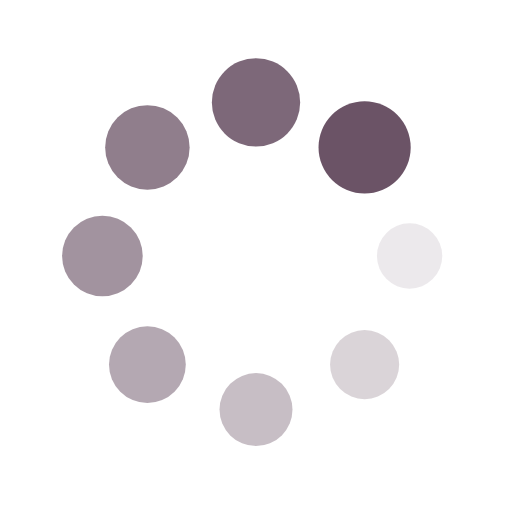
t = 0.00 s
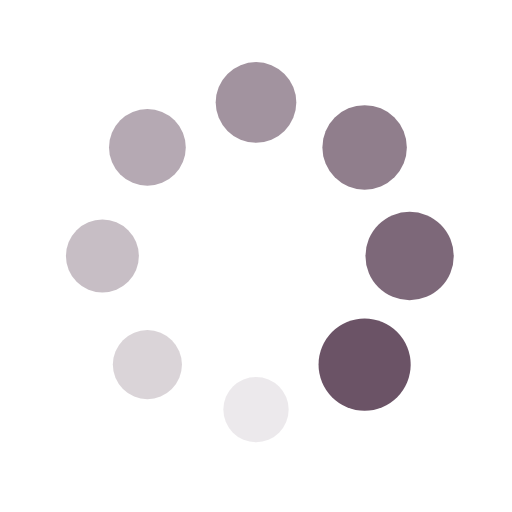
t = 0.33 s
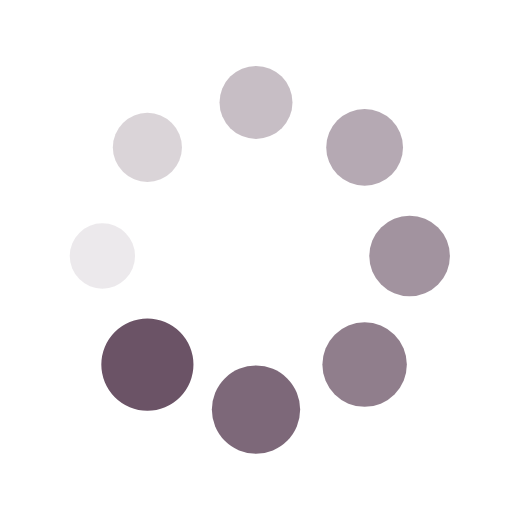
t = 0.66 s
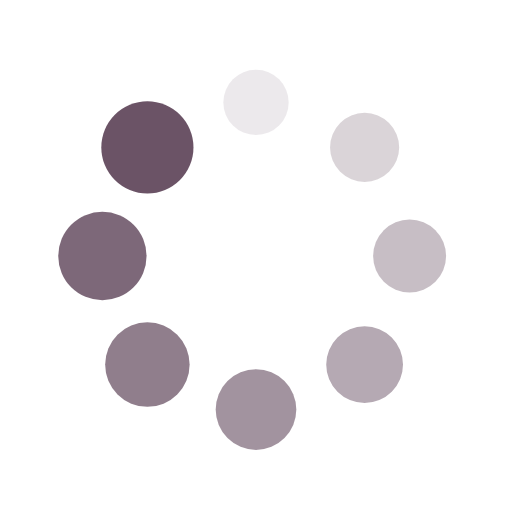
t = 0.99 s

The animated SVG that drew these frames (rendered in a browser with its animation timeline set to each time). Animation: 16 SMIL elements (animate=8,animateTransform=8); one cycle of 1.32 s, repeats indefinitely.

<?xml version="1.0" encoding="utf-8"?>
<svg xmlns="http://www.w3.org/2000/svg" xmlns:xlink="http://www.w3.org/1999/xlink" style="margin: auto; background: none; display: block; shape-rendering: auto;" width="200px" height="200px" viewBox="0 0 100 100" preserveAspectRatio="xMidYMid">
<g transform="translate(80,50)">
<g transform="rotate(0)">
<circle cx="0" cy="0" r="6" fill="#6b5366" fill-opacity="1">
  <animateTransform attributeName="transform" type="scale" begin="-1.1513157894736843s" values="1.5 1.5;1 1" keyTimes="0;1" dur="1.3157894736842106s" repeatCount="indefinite"></animateTransform>
  <animate attributeName="fill-opacity" keyTimes="0;1" dur="1.3157894736842106s" repeatCount="indefinite" values="1;0" begin="-1.1513157894736843s"></animate>
</circle>
</g>
</g><g transform="translate(71.21320343559643,71.21320343559643)">
<g transform="rotate(45)">
<circle cx="0" cy="0" r="6" fill="#6b5366" fill-opacity="0.875">
  <animateTransform attributeName="transform" type="scale" begin="-0.9868421052631579s" values="1.5 1.5;1 1" keyTimes="0;1" dur="1.3157894736842106s" repeatCount="indefinite"></animateTransform>
  <animate attributeName="fill-opacity" keyTimes="0;1" dur="1.3157894736842106s" repeatCount="indefinite" values="1;0" begin="-0.9868421052631579s"></animate>
</circle>
</g>
</g><g transform="translate(50,80)">
<g transform="rotate(90)">
<circle cx="0" cy="0" r="6" fill="#6b5366" fill-opacity="0.75">
  <animateTransform attributeName="transform" type="scale" begin="-0.8223684210526315s" values="1.5 1.5;1 1" keyTimes="0;1" dur="1.3157894736842106s" repeatCount="indefinite"></animateTransform>
  <animate attributeName="fill-opacity" keyTimes="0;1" dur="1.3157894736842106s" repeatCount="indefinite" values="1;0" begin="-0.8223684210526315s"></animate>
</circle>
</g>
</g><g transform="translate(28.786796564403577,71.21320343559643)">
<g transform="rotate(135)">
<circle cx="0" cy="0" r="6" fill="#6b5366" fill-opacity="0.625">
  <animateTransform attributeName="transform" type="scale" begin="-0.6578947368421053s" values="1.5 1.5;1 1" keyTimes="0;1" dur="1.3157894736842106s" repeatCount="indefinite"></animateTransform>
  <animate attributeName="fill-opacity" keyTimes="0;1" dur="1.3157894736842106s" repeatCount="indefinite" values="1;0" begin="-0.6578947368421053s"></animate>
</circle>
</g>
</g><g transform="translate(20,50.00000000000001)">
<g transform="rotate(180)">
<circle cx="0" cy="0" r="6" fill="#6b5366" fill-opacity="0.5">
  <animateTransform attributeName="transform" type="scale" begin="-0.4934210526315789s" values="1.5 1.5;1 1" keyTimes="0;1" dur="1.3157894736842106s" repeatCount="indefinite"></animateTransform>
  <animate attributeName="fill-opacity" keyTimes="0;1" dur="1.3157894736842106s" repeatCount="indefinite" values="1;0" begin="-0.4934210526315789s"></animate>
</circle>
</g>
</g><g transform="translate(28.78679656440357,28.786796564403577)">
<g transform="rotate(225)">
<circle cx="0" cy="0" r="6" fill="#6b5366" fill-opacity="0.375">
  <animateTransform attributeName="transform" type="scale" begin="-0.32894736842105265s" values="1.5 1.5;1 1" keyTimes="0;1" dur="1.3157894736842106s" repeatCount="indefinite"></animateTransform>
  <animate attributeName="fill-opacity" keyTimes="0;1" dur="1.3157894736842106s" repeatCount="indefinite" values="1;0" begin="-0.32894736842105265s"></animate>
</circle>
</g>
</g><g transform="translate(49.99999999999999,20)">
<g transform="rotate(270)">
<circle cx="0" cy="0" r="6" fill="#6b5366" fill-opacity="0.25">
  <animateTransform attributeName="transform" type="scale" begin="-0.16447368421052633s" values="1.5 1.5;1 1" keyTimes="0;1" dur="1.3157894736842106s" repeatCount="indefinite"></animateTransform>
  <animate attributeName="fill-opacity" keyTimes="0;1" dur="1.3157894736842106s" repeatCount="indefinite" values="1;0" begin="-0.16447368421052633s"></animate>
</circle>
</g>
</g><g transform="translate(71.21320343559643,28.78679656440357)">
<g transform="rotate(315)">
<circle cx="0" cy="0" r="6" fill="#6b5366" fill-opacity="0.125">
  <animateTransform attributeName="transform" type="scale" begin="0s" values="1.5 1.5;1 1" keyTimes="0;1" dur="1.3157894736842106s" repeatCount="indefinite"></animateTransform>
  <animate attributeName="fill-opacity" keyTimes="0;1" dur="1.3157894736842106s" repeatCount="indefinite" values="1;0" begin="0s"></animate>
</circle>
</g>
</g>
<!-- [ldio] generated by https://loading.io/ --></svg>
